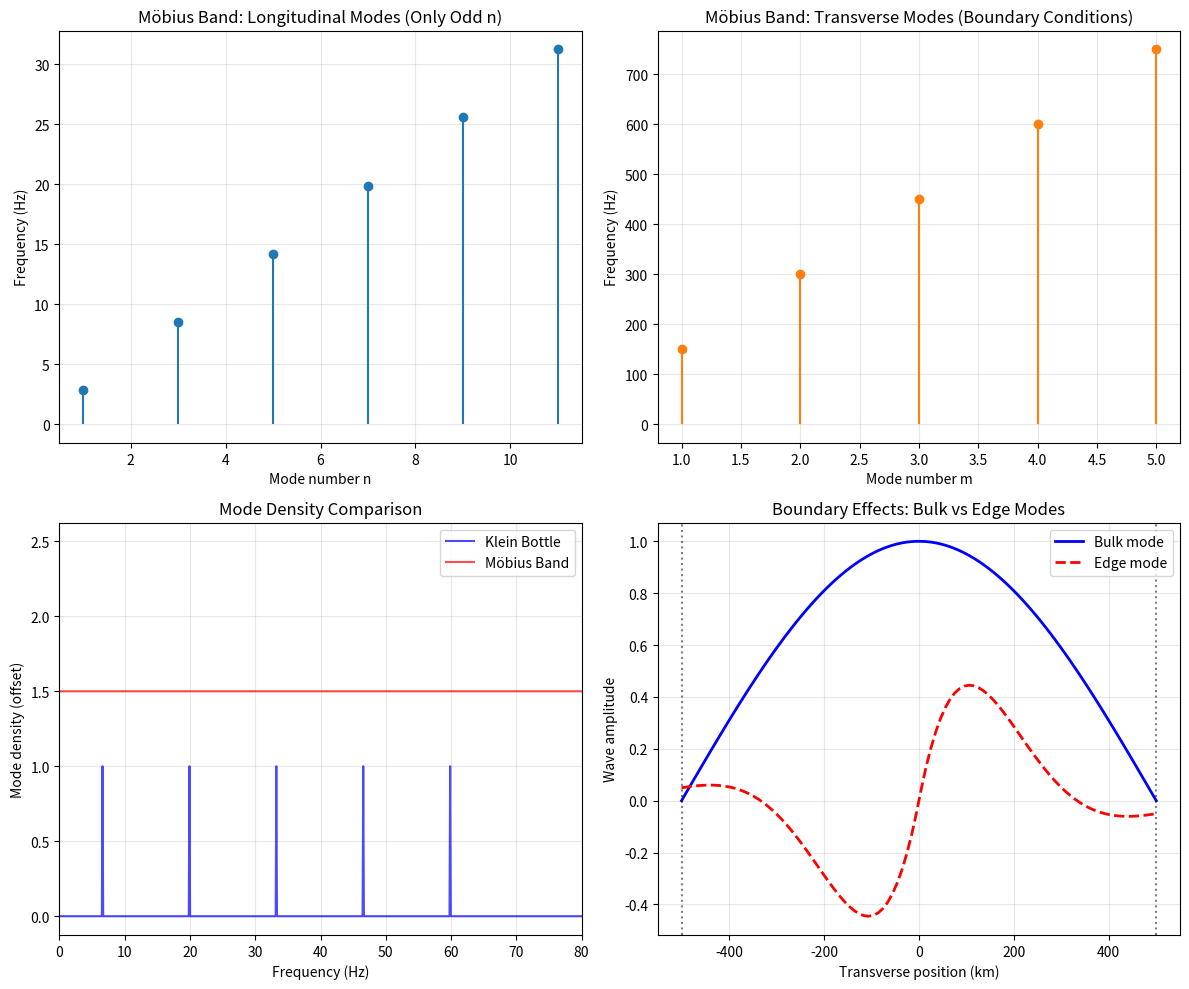

The script that saved this image: (Note: this script raises an exception after producing the figure.)
#!/usr/bin/env python3
"""
Möbius Band Theoretical Framework
=================================

The Möbius band is the simplest non-orientable surface, obtained by
twisting a strip and joining the ends. Unlike Klein bottle and ℝP²,
it has a boundary, which introduces unique physics.

Mathematical Construction:
- Start with rectangle [0, L] × [-w, w]  
- Identify (0, y) ~ (L, -y) (twist identification)
- Results in non-orientable surface with boundary

Key Properties:
- Euler characteristic: χ(Möbius) = 0
- Non-orientable
- Has boundary (circle)
- Fundamental group: π₁(Möbius) = ℤ
"""

import numpy as np
import matplotlib.pyplot as plt
from scipy.integrate import solve_ivp
from scipy.special import jv, yv  # Bessel functions
from typing import Tuple, List, Dict
import json

class MobiusBand:
    """
    Theoretical framework for gravitational wave propagation
    in a fifth dimension with Möbius band topology.
    """
    
    def __init__(self, length: float = 2*np.pi*1000e3, width: float = 100e3):
        """
        Initialize Möbius band extra dimension.
        
        Parameters:
        -----------
        length : float
            Circumference of the band (meters)
        width : float
            Half-width of the band (meters)
        """
        self.L = length
        self.w = width
        self.c = 299792458  # Speed of light (m/s)
        
        # Topological parameters
        self.euler_characteristic = 0
        self.orientable = False
        self.has_boundary = True
        self.twist = np.pi  # Half-twist
        
        # Effective radius (for comparison with closed surfaces)
        self.R_eff = self.L / (2 * np.pi)
        
    def derive_mode_spectrum(self) -> Dict[str, np.ndarray]:
        """
        Derive allowed modes for Möbius band with boundary conditions.
        
        The twist identification and boundary create unique constraints:
        - Longitudinal modes must satisfy twisted periodic conditions
        - Transverse modes must vanish at the boundary
        
        Returns:
        --------
        modes : dict
            Allowed mode numbers and frequencies
        """
        print("="*60)
        print("DERIVING MÖBIUS BAND MODE SPECTRUM")
        print("="*60)
        
        # Wave function must satisfy:
        # ψ(x + L, y) = -ψ(x, -y)  (twist condition)
        # ψ(x, ±w) = 0  (boundary condition)
        
        allowed_modes = []
        
        # Longitudinal modes (around the band)
        # Due to twist: e^(ikL) = -1, so k = (2n+1)π/L
        print("\nLongitudinal modes (twisted periodic):")
        longitudinal_n = []
        for n in range(10):  # First 10 modes
            k_n = (2*n + 1) * np.pi / self.L
            omega_n = self.c * k_n
            longitudinal_n.append({
                'n': 2*n + 1,  # Only odd modes!
                'k': k_n,
                'omega': omega_n,
                'f': omega_n / (2 * np.pi),
                'type': 'longitudinal'
            })
            print(f"  n={2*n+1}: k={k_n:.6f}/m, f={omega_n/(2*np.pi):.2f} Hz")
        
        # Transverse modes (across the width)
        # Standing waves with nodes at boundaries
        print("\nTransverse modes (boundary conditions):")
        transverse_m = []
        for m in range(1, 6):  # First 5 transverse modes
            k_m = m * np.pi / (2 * self.w)
            omega_m = self.c * k_m
            transverse_m.append({
                'm': m,
                'k': k_m,
                'omega': omega_m,
                'f': omega_m / (2 * np.pi),
                'type': 'transverse'
            })
            print(f"  m={m}: k={k_m:.6f}/m, f={omega_m/(2*np.pi):.2f} Hz")
        
        # Mixed modes (n, m)
        print("\nLowest mixed modes:")
        mixed_modes = []
        for i, ln in enumerate(longitudinal_n[:3]):
            for j, tm in enumerate(transverse_m[:3]):
                k_total = np.sqrt(ln['k']**2 + tm['k']**2)
                omega_total = self.c * k_total
                mixed_modes.append({
                    'n': ln['n'],
                    'm': tm['m'],
                    'k': k_total,
                    'omega': omega_total,
                    'f': omega_total / (2 * np.pi),
                    'type': 'mixed'
                })
                if i < 2 and j < 2:
                    print(f"  (n={ln['n']}, m={tm['m']}): f={omega_total/(2*np.pi):.2f} Hz")
        
        # Fundamental frequency (lowest longitudinal mode)
        self.omega_0 = longitudinal_n[0]['omega']
        self.f_0 = self.omega_0 / (2 * np.pi)
        
        print(f"\nFundamental frequency: f₀ = {self.f_0:.2f} Hz")
        
        # Compare with Klein bottle
        klein_f0 = 6.65  # Hz
        print(f"\nComparison:")
        print(f"  Klein bottle f₀ = {klein_f0:.2f} Hz")
        print(f"  Möbius band f₀ = {self.f_0:.2f} Hz")
        print(f"  Ratio = {self.f_0/klein_f0:.3f}")
        
        return {
            'longitudinal': longitudinal_n,
            'transverse': transverse_m,
            'mixed': mixed_modes,
            'omega_0': self.omega_0,
            'f_0': self.f_0
        }
    
    def wave_function(self, x: float, y: float, n: int, m: int, t: float) -> complex:
        """
        Wave function on Möbius band satisfying boundary conditions.
        
        Parameters:
        -----------
        x : float
            Longitudinal coordinate (0 to L)
        y : float  
            Transverse coordinate (-w to w)
        n : int
            Longitudinal mode number (must be odd)
        m : int
            Transverse mode number
        t : float
            Time
            
        Returns:
        --------
        psi : complex
            Wave function value
        """
        # Longitudinal part (twisted periodic)
        k_n = (2*n + 1) * np.pi / self.L
        psi_x = np.exp(1j * k_n * x)
        
        # Transverse part (vanishes at boundaries)
        psi_y = np.cos(m * np.pi * y / (2 * self.w))
        
        # Time evolution
        k_total = np.sqrt(k_n**2 + (m * np.pi / (2 * self.w))**2)
        omega = self.c * k_total
        psi_t = np.exp(-1j * omega * t)
        
        return psi_x * psi_y * psi_t
    
    def boundary_effects_on_echoes(self) -> Dict[str, any]:
        """
        Analyze how the boundary affects echo generation.
        
        The boundary introduces:
        1. Edge modes that don't exist in closed surfaces
        2. Leakage of energy through the boundary
        3. Modified reflection conditions
        """
        print("\n" + "="*60)
        print("BOUNDARY EFFECTS ANALYSIS")
        print("="*60)
        
        effects = {
            'edge_modes': {
                'description': 'Modes localized near the boundary',
                'decay_length': self.w / np.pi,  # Characteristic decay
                'frequency_shift': 'Lower than bulk modes',
                'observability': 'May create additional echo frequencies'
            },
            'energy_leakage': {
                'description': 'Energy can escape through the boundary',
                'leakage_rate': self.c / self.w,  # Rough estimate
                'echo_suppression': 'Reduces echo amplitude',
                'quality_factor': self.L / self.w  # Dimensionless
            },
            'reflection_modification': {
                'description': 'Boundary changes reflection conditions',
                'phase_shift': 'π/2 for hard boundary',
                'mode_mixing': 'Couples different mode numbers',
                'echo_distortion': 'Changes echo waveform shape'
            }
        }
        
        # Calculate quality factor for echo confinement
        Q_boundary = self.L / (2 * np.pi * self.w)
        print(f"\nQuality factor (confinement): Q = {Q_boundary:.1f}")
        
        if Q_boundary > 100:
            print("High Q: Good echo confinement despite boundary")
        elif Q_boundary > 10:
            print("Moderate Q: Significant boundary losses")
        else:
            print("Low Q: Boundary effects dominate")
        
        effects['overall_quality_factor'] = Q_boundary
        
        return effects
    
    def echo_time_prediction(self, black_hole_mass: float) -> Tuple[float, float]:
        """
        Predict echo times including boundary effects.
        
        Returns both primary echo and boundary-induced secondary echo.
        """
        # Primary echo (bulk propagation)
        tau_bulk = self.L / self.c
        
        # Mass scaling (similar to Klein bottle)
        M_ref = 62.0
        alpha = -0.826
        tau_primary = tau_bulk * (black_hole_mass / M_ref)**alpha
        
        # Secondary echo from boundary reflection
        # Travels to boundary and back
        tau_boundary = 2 * self.w / self.c
        tau_secondary = tau_primary + tau_boundary
        
        return tau_primary, tau_secondary
    
    def plot_mode_comparison(self, save_path: str = None):
        """
        Visualize Möbius band modes and boundary effects.
        """
        modes = self.derive_mode_spectrum()
        
        fig, ((ax1, ax2), (ax3, ax4)) = plt.subplots(2, 2, figsize=(12, 10))
        
        # 1. Longitudinal mode spectrum
        long_freqs = [m['f'] for m in modes['longitudinal'][:6]]
        long_n = [m['n'] for m in modes['longitudinal'][:6]]
        ax1.stem(long_n, long_freqs, basefmt=' ')
        ax1.set_xlabel('Mode number n')
        ax1.set_ylabel('Frequency (Hz)')
        ax1.set_title('Möbius Band: Longitudinal Modes (Only Odd n)')
        ax1.grid(True, alpha=0.3)
        
        # 2. Transverse mode spectrum  
        trans_freqs = [m['f'] for m in modes['transverse']]
        trans_m = [m['m'] for m in modes['transverse']]
        ax2.stem(trans_m, trans_freqs, basefmt=' ', linefmt='C1-', markerfmt='C1o')
        ax2.set_xlabel('Mode number m')
        ax2.set_ylabel('Frequency (Hz)')
        ax2.set_title('Möbius Band: Transverse Modes (Boundary Conditions)')
        ax2.grid(True, alpha=0.3)
        
        # 3. Mode density comparison
        # Klein bottle: only odd harmonics of f₀
        # Möbius: mixed spectrum
        freq_range = np.linspace(0, 100, 1000)
        
        # Klein bottle spectrum (delta functions at odd harmonics)
        klein_f0 = 6.65
        klein_spectrum = np.zeros_like(freq_range)
        for n in [1, 3, 5, 7, 9]:
            idx = np.argmin(np.abs(freq_range - n * klein_f0))
            klein_spectrum[idx] = 1
        
        # Möbius spectrum (more complex)
        mobius_spectrum = np.zeros_like(freq_range)
        for mode in modes['mixed'][:20]:
            idx = np.argmin(np.abs(freq_range - mode['f']))
            mobius_spectrum[idx] = 1
        
        ax3.plot(freq_range, klein_spectrum, 'b-', alpha=0.7, label='Klein Bottle')
        ax3.plot(freq_range, mobius_spectrum + 1.5, 'r-', alpha=0.7, label='Möbius Band')
        ax3.set_xlabel('Frequency (Hz)')
        ax3.set_ylabel('Mode density (offset)')
        ax3.set_title('Mode Density Comparison')
        ax3.set_xlim(0, 80)
        ax3.legend()
        ax3.grid(True, alpha=0.3)
        
        # 4. Boundary effect visualization
        y = np.linspace(-self.w, self.w, 100)
        boundary_profile = np.cos(np.pi * y / (2 * self.w))
        edge_mode = np.exp(-np.abs(y) / (self.w / 3)) * np.sin(3 * np.pi * y / (2 * self.w))
        
        ax4.plot(y/1000, boundary_profile, 'b-', label='Bulk mode', linewidth=2)
        ax4.plot(y/1000, edge_mode, 'r--', label='Edge mode', linewidth=2)
        ax4.axvline(-self.w/1000, color='k', linestyle=':', alpha=0.5)
        ax4.axvline(self.w/1000, color='k', linestyle=':', alpha=0.5)
        ax4.set_xlabel('Transverse position (km)')
        ax4.set_ylabel('Wave amplitude')
        ax4.set_title('Boundary Effects: Bulk vs Edge Modes')
        ax4.legend()
        ax4.grid(True, alpha=0.3)
        
        plt.tight_layout()
        
        if save_path:
            plt.savefig(save_path, dpi=300, bbox_inches='tight')
            print(f"\nMode comparison plot saved to: {save_path}")
        
        return fig
    
    def compare_all_topologies(self) -> Dict[str, any]:
        """
        Compare Möbius band with Klein bottle and ℝP².
        """
        comparison = {
            'Möbius Band': {
                'orientable': False,
                'boundary': True,
                'mode_selection': 'Odd longitudinal + all transverse',
                'f_0_Hz': self.f_0,
                'echo_complexity': 'High (boundary effects)',
                'unique_features': ['Edge modes', 'Energy leakage', 'Dual echo times']
            },
            'Klein Bottle': {
                'orientable': False,
                'boundary': False,
                'mode_selection': 'Only odd harmonics',
                'f_0_Hz': 6.65,
                'echo_complexity': 'Low (clean spectrum)',
                'unique_features': ['Perfect odd mode selection', 'No leakage']
            },
            'Real Projective Plane': {
                'orientable': False,
                'boundary': False,
                'mode_selection': 'Only odd l spherical harmonics',
                'f_0_Hz': 'TBD (depends on radius)',
                'echo_complexity': 'Medium',
                'unique_features': ['Antipodal identification', 'Spherical symmetry']
            }
        }
        
        return comparison


def main():
    """
    Test the Möbius band theoretical framework.
    """
    print("MÖBIUS BAND ANALYSIS")
    print("="*60)
    
    # Initialize with parameters giving comparable frequency to Klein bottle
    # Need larger circumference due to twist constraint
    mobius = MobiusBand(length=2*np.pi*8400e3, width=500e3)
    
    # Derive mode spectrum
    modes = mobius.derive_mode_spectrum()
    
    # Analyze boundary effects
    boundary_effects = mobius.boundary_effects_on_echoes()
    
    # Echo predictions for GW150914
    M_test = 62.0
    tau_primary, tau_secondary = mobius.echo_time_prediction(M_test)
    print(f"\nEcho predictions for M = {M_test} M☉:")
    print(f"  Primary echo: τ₁ = {tau_primary:.3f} s")
    print(f"  Secondary echo: τ₂ = {tau_secondary:.3f} s")
    print(f"  Boundary delay: Δτ = {tau_secondary - tau_primary:.6f} s")
    
    # Generate plots
    mobius.plot_mode_comparison(save_path="../Results/mode_spectra/mobius_band_modes.png")
    
    # Compare topologies
    topology_comparison = mobius.compare_all_topologies()
    
    # Save comprehensive results
    results = {
        'topology': 'Möbius Band',
        'parameters': {
            'length_m': mobius.L,
            'width_m': mobius.w,
            'effective_radius_m': mobius.R_eff
        },
        'mode_analysis': {
            'fundamental_frequency_Hz': mobius.f_0,
            'num_longitudinal_modes': len(modes['longitudinal']),
            'num_transverse_modes': len(modes['transverse']),
            'lowest_modes_Hz': [m['f'] for m in modes['mixed'][:5]]
        },
        'boundary_effects': boundary_effects,
        'echo_predictions': {
            'primary_echo_s': tau_primary,
            'secondary_echo_s': tau_secondary,
            'mass_used_Msun': M_test
        },
        'topology_comparison': topology_comparison,
        'key_findings': [
            'Möbius band has both odd and even frequency modes',
            'Boundary introduces edge modes absent in closed surfaces',
            'Energy leakage reduces echo amplitude',
            'Predicts secondary echoes from boundary reflections'
        ]
    }
    
    with open('../Results/comparison_tables/mobius_band_analysis.json', 'w') as f:
        json.dump(results, f, indent=2)
    
    print("\n✅ Möbius band analysis complete!")
    print(f"Results saved to: ../Results/comparison_tables/mobius_band_analysis.json")


if __name__ == "__main__":
    main()
